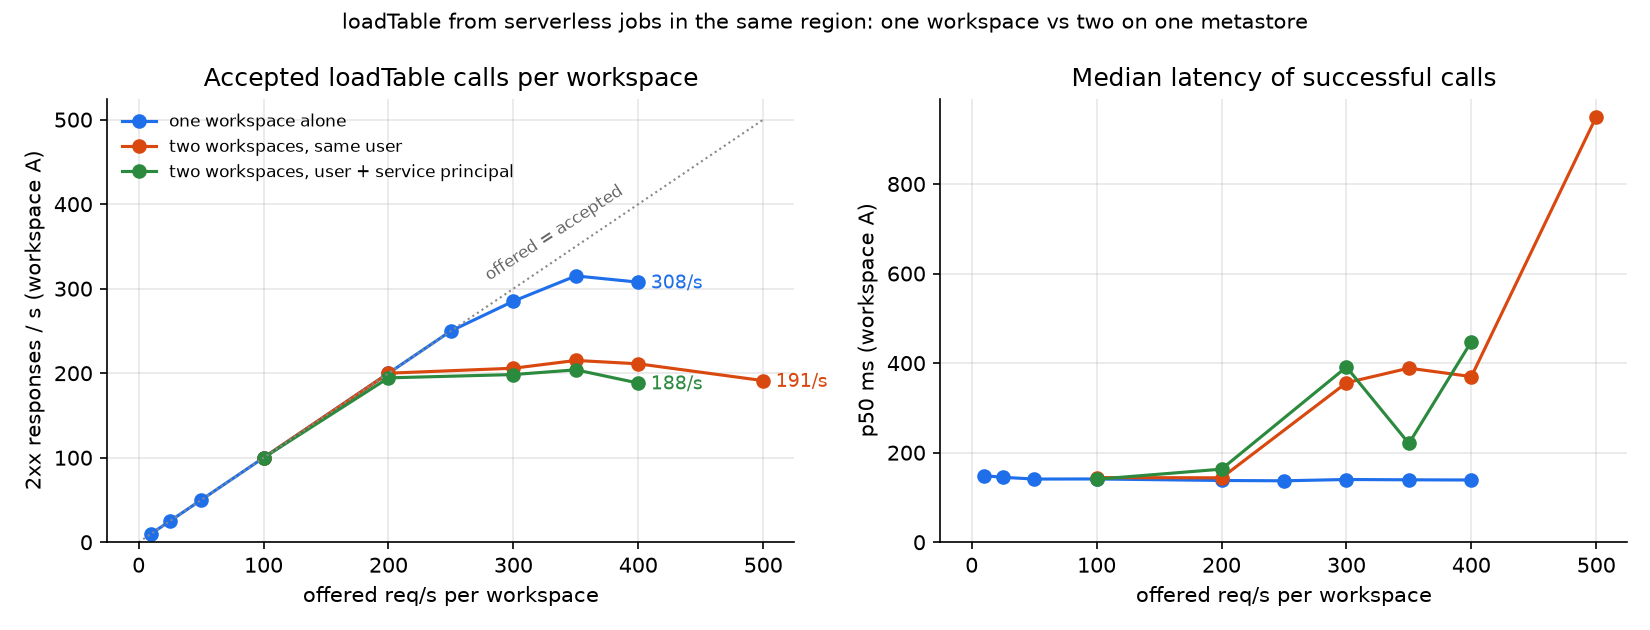

The data file committed next to this chart (first rows):
condition, workspace, target_rate, accepted_rps, throttled_rps, p50_ms
one workspace alone, a, 10.0, 10.1, 0.0, 148.7
one workspace alone, a, 25.0, 25.0, 0.0, 145.0
one workspace alone, a, 50.0, 50.0, 0.0, 141.1
one workspace alone, a, 100.0, 100.0, 0.0, 141.3
one workspace alone, a, 200.0, 200.0, 0.0, 137.9
one workspace alone, a, 250.0, 250.0, 0.0, 137.2
one workspace alone, a, 300.0, 285.2, 0.0, 140.1
one workspace alone, a, 350.0, 315.1, 34.9, 139.4
one workspace alone, a, 400.0, 307.7, 92.2, 139.0
two workspaces, same user, a, 100.0, 100.0, 0.0, 144.4
two workspaces, same user, a, 200.0, 200.0, 0.0, 143.9
two workspaces, same user, a, 300.0, 205.9, 5.9, 356.1
two workspaces, same user, a, 350.0, 215.1, 6.5, 388.8
two workspaces, same user, a, 400.0, 211.1, 8.3, 369.9
two workspaces, same user, a, 500.0, 191.2, 19.9, 950.2
two workspaces, same user, b, 100.0, 100.0, 0.0, 143.4
two workspaces, same user, b, 200.0, 200.0, 0.0, 143.8
two workspaces, same user, b, 300.0, 214.3, 6.6, 349.9
two workspaces, same user, b, 350.0, 216.6, 7.7, 377.8
two workspaces, same user, b, 400.0, 211.7, 9.2, 389.2
two workspaces, same user, b, 500.0, 192.8, 19.7, 956.2
two workspaces, user + service principal, a, 100.0, 100.0, 0.0, 140.7
two workspaces, user + service principal, a, 200.0, 194.5, 4.4, 163.2
two workspaces, user + service principal, a, 300.0, 198.4, 6.2, 391.2
two workspaces, user + service principal, a, 350.0, 204.0, 11.3, 220.5
two workspaces, user + service principal, a, 400.0, 188.3, 18.0, 448.0
two workspaces, user + service principal, b, 100.0, 100.0, 0.0, 169.0
two workspaces, user + service principal, b, 200.0, 185.0, 4.4, 206.6
two workspaces, user + service principal, b, 300.0, 186.2, 6.1, 998.2
two workspaces, user + service principal, b, 350.0, 171.3, 10.9, 390.4
two workspaces, user + service principal, b, 400.0, 166.9, 15.5, 994.4
